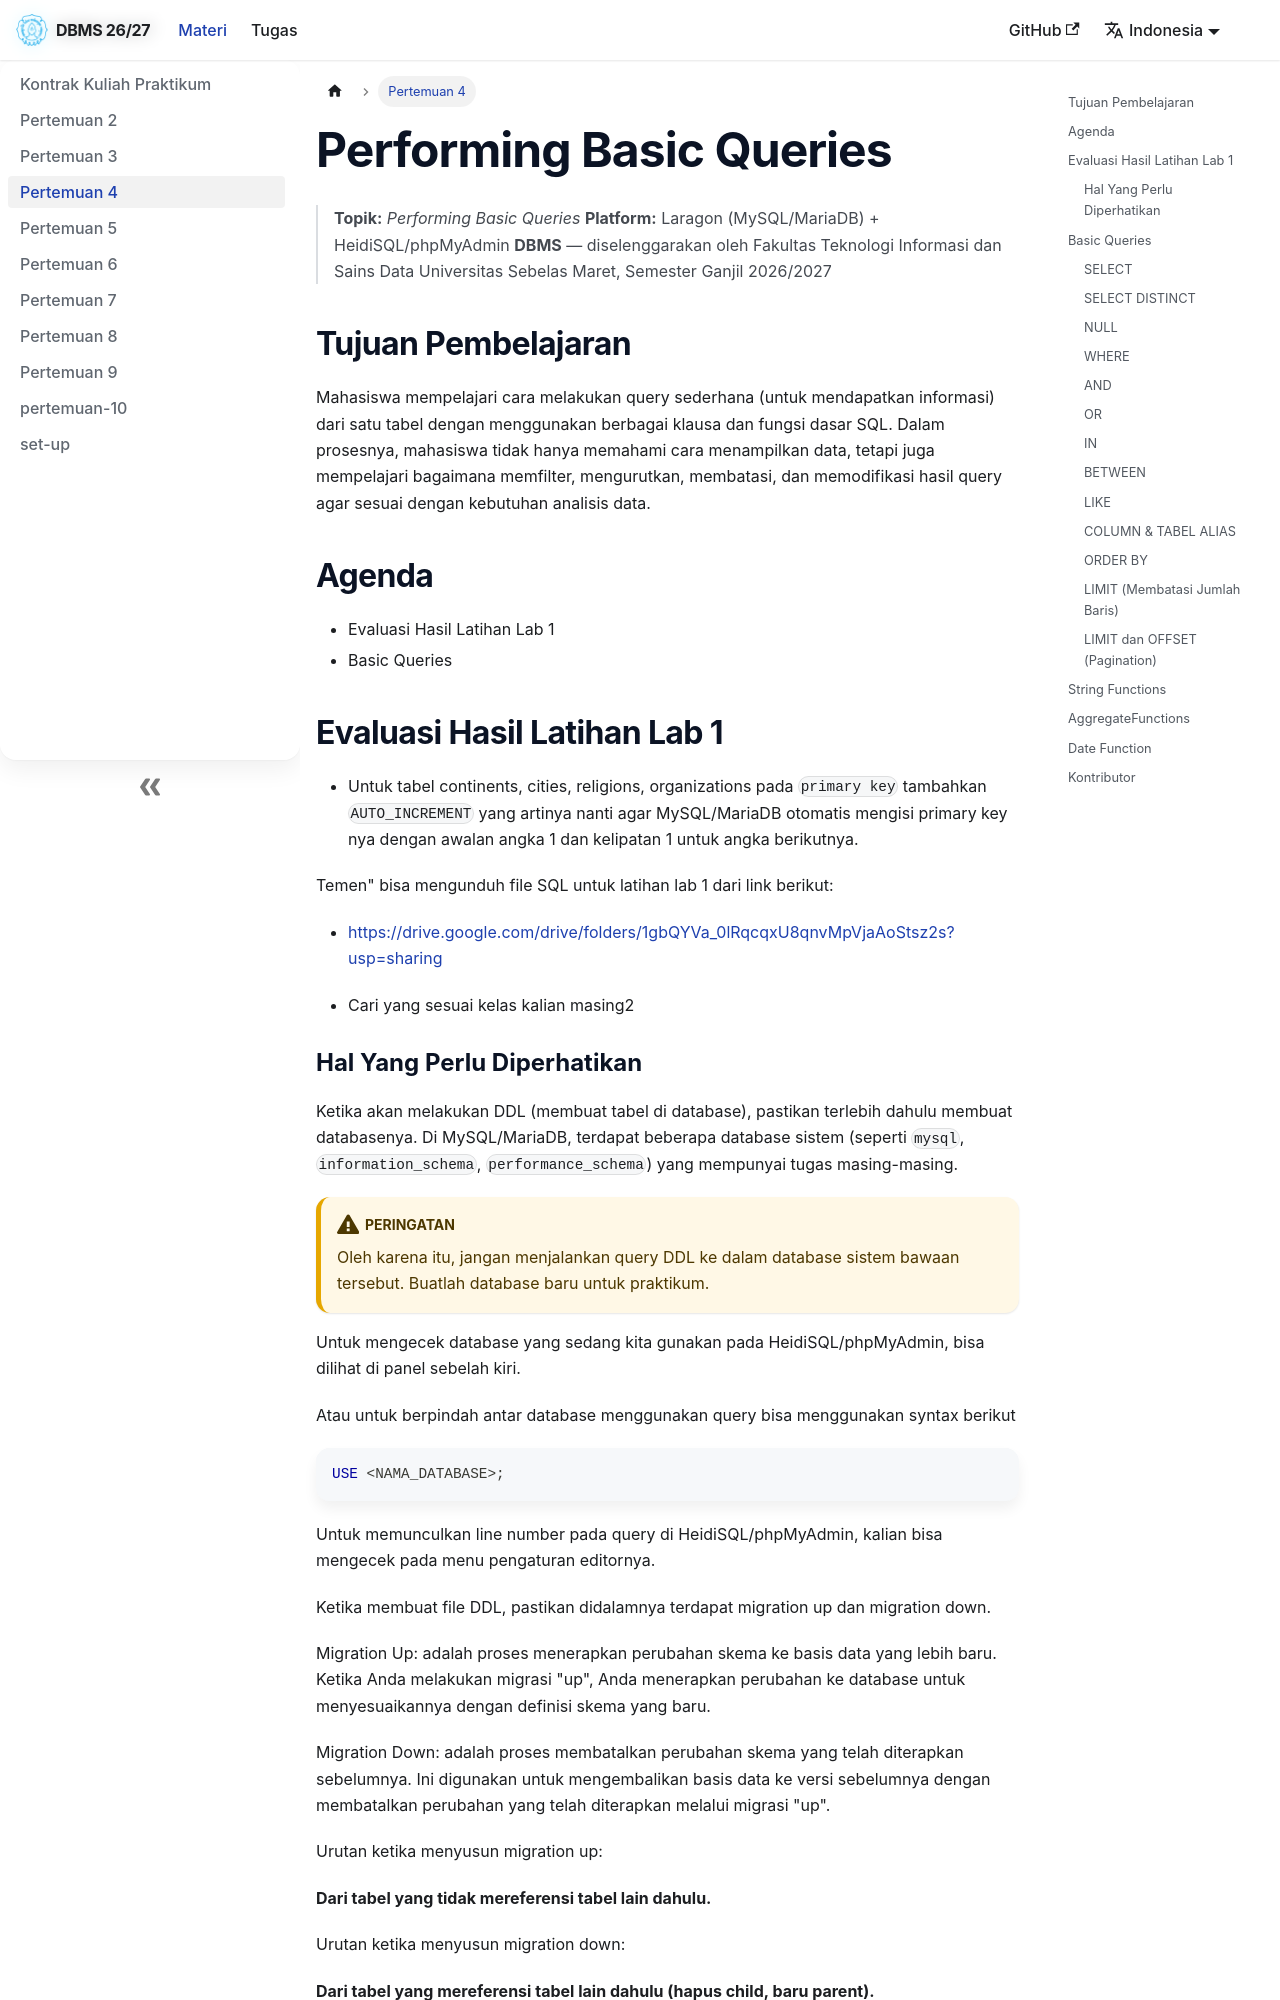

repository: fiuly/Praktikum-DBMS-Informatika-Kelas-A-B · page: docs/pertemuan-4/index.html · generator: docusaurus

---
id: pertemuan-4
title: Performing Basic Queries
sidebar_label: Pertemuan 4
sidebar_position: 5
slug: /pertemuan-4
---

> **Topik:** *Performing Basic Queries*
> **Platform:** Laragon (MySQL/MariaDB) + HeidiSQL/phpMyAdmin
> **DBMS** — diselenggarakan oleh Fakultas Teknologi Informasi dan Sains Data Universitas Sebelas Maret, Semester Ganjil 2026/2027

## Tujuan Pembelajaran
Mahasiswa mempelajari cara melakukan query sederhana (untuk mendapatkan informasi) dari satu tabel dengan menggunakan
berbagai klausa dan fungsi dasar SQL. Dalam prosesnya, mahasiswa tidak hanya memahami cara menampilkan data, tetapi juga
mempelajari bagaimana memfilter, mengurutkan, membatasi, dan memodifikasi hasil query agar sesuai dengan kebutuhan
analisis data.

## Agenda
- Evaluasi Hasil Latihan Lab 1
- Basic Queries

## Evaluasi Hasil Latihan Lab 1

- Untuk tabel continents, cities, religions, organizations pada `primary key` tambahkan `AUTO_INCREMENT` yang artinya
nanti agar MySQL/MariaDB otomatis mengisi primary key nya dengan awalan angka 1 dan kelipatan 1 untuk angka berikutnya.

Temen" bisa mengunduh file SQL untuk latihan lab 1 dari link berikut:

- https://drive.google.com/drive/folders/1gbQYVa_0lRqcqxU8qnvMpVjaAoStsz2s?usp=sharing

- Cari yang sesuai kelas kalian masing2
